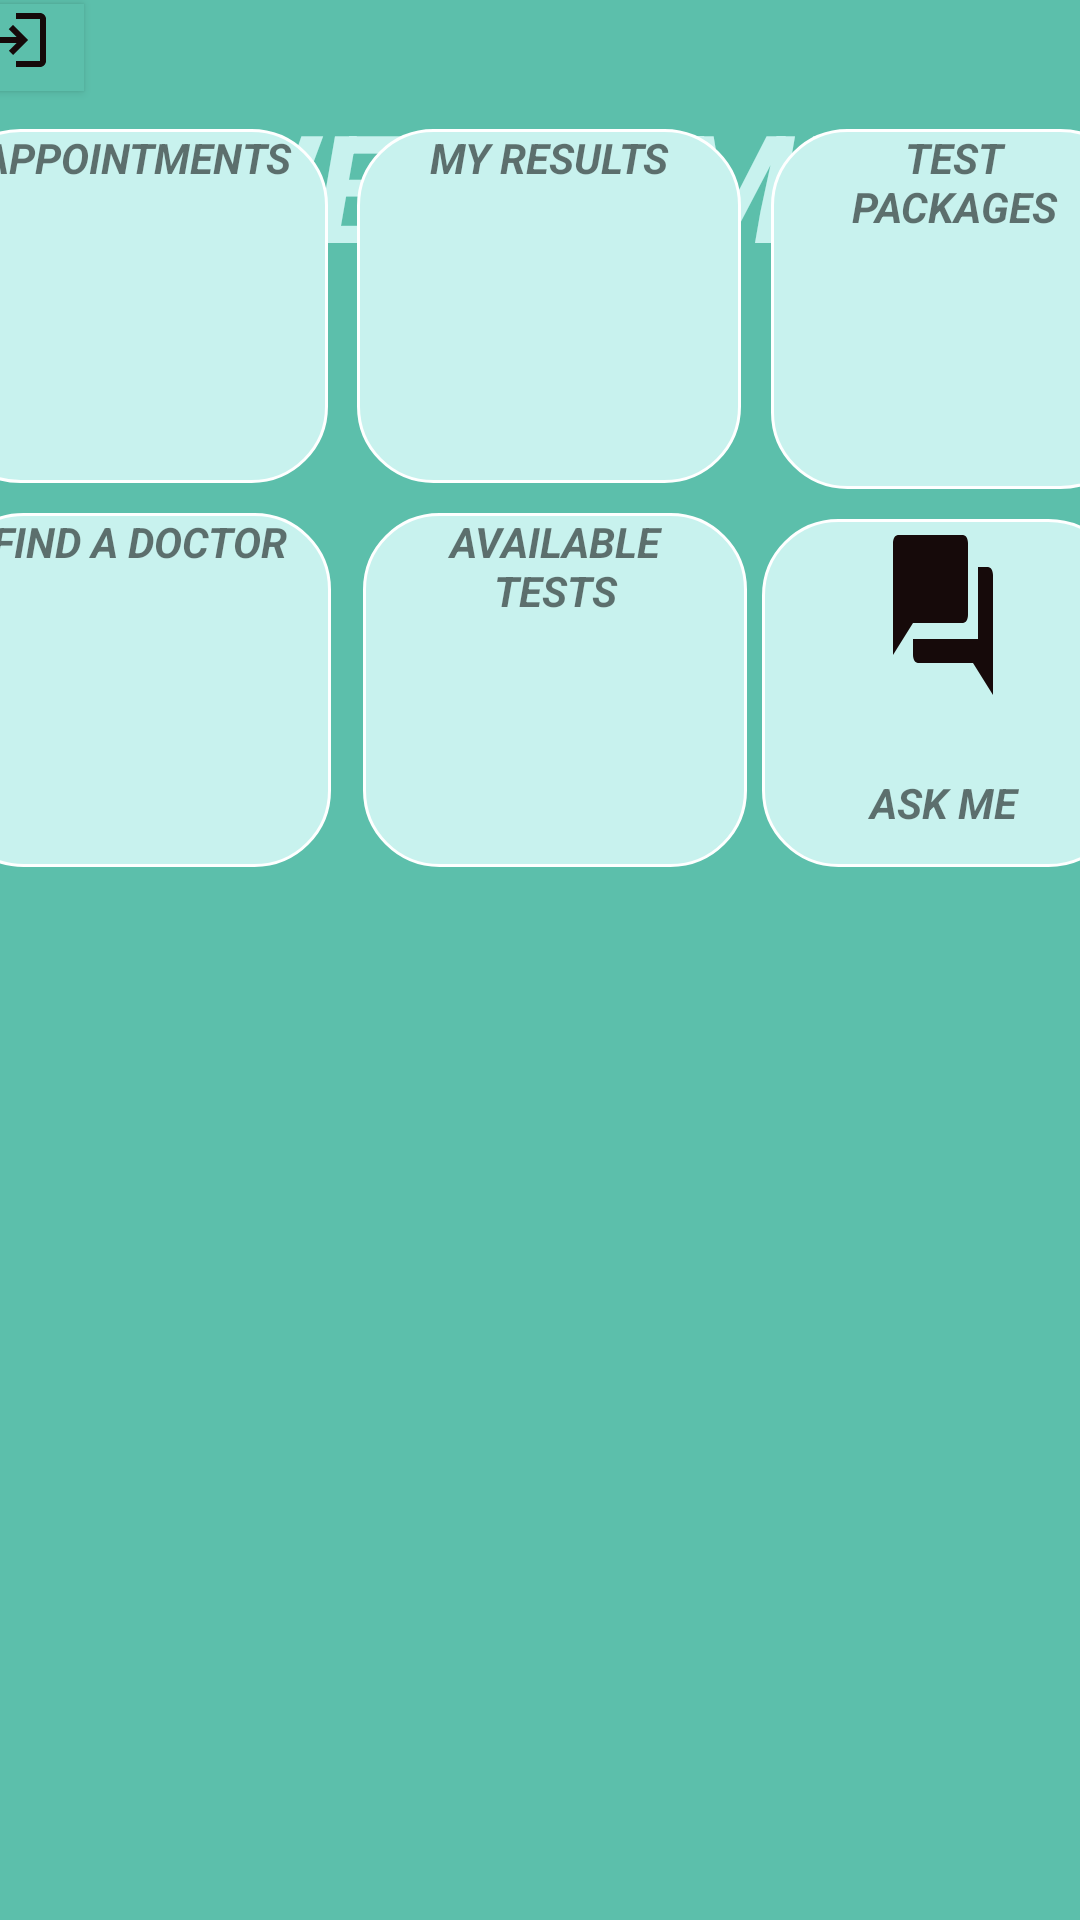

This screen was rendered from an Android layout file. Write that file and the resources it references.
<!-- AndroidManifest.xml: application theme Theme.MyApp1 -->
<!-- res/layout/activity_home.xml -->
<?xml version="1.0" encoding="utf-8"?>
<androidx.constraintlayout.widget.ConstraintLayout xmlns:android="http://schemas.android.com/apk/res/android"
    xmlns:app="http://schemas.android.com/apk/res-auto"
    xmlns:tools="http://schemas.android.com/tools"
    android:id="@+id/halo"
    android:layout_width="match_parent"
    android:layout_height="match_parent"
    android:background="@color/background"
    tools:context=".home">

    <TextView
        android:id="@+id/textViewHello"
        android:layout_width="340dp"
        android:layout_height="64dp"
        android:layout_marginTop="28dp"
        android:text="Welcome "
        android:textAlignment="center"
        android:textAllCaps="true"

        android:textColor="@color/textbox_background"
        android:textSize="50dp"
        android:textStyle="bold|italic"
        app:layout_constraintEnd_toEndOf="parent"
        app:layout_constraintHorizontal_bias="0.666"
        app:layout_constraintStart_toStartOf="parent"
        app:layout_constraintTop_toTopOf="parent" />


    <TextView
        android:id="@+id/textViewAppointments"
        android:layout_width="128dp"
        android:layout_height="118dp"
        android:layout_margin="5dp"

        android:layout_marginStart="20dp"
        android:layout_marginTop="63dp"
        android:layout_marginBottom="4dp"
        android:background="@drawable/shapeemail"
        android:drawableTop="@mipmap/meet_round"
        android:drawingCacheQuality="auto"
        android:text="@string/Appointments"
        android:textAlignment="center"
        android:textAllCaps="true"
        android:textStyle="bold|italic"
        app:layout_constraintBottom_toTopOf="@+id/textViewfind"
        app:layout_constraintEnd_toStartOf="@+id/textViewMyResults"
        app:layout_constraintStart_toStartOf="parent"
        app:layout_constraintTop_toBottomOf="@+id/textViewHello"
        app:layout_constraintVertical_bias="0.51" />

    <TextView
        android:id="@+id/textViewMyResults"
        android:layout_width="128dp"
        android:layout_height="118dp"
        android:layout_marginStart="5dp"
        android:layout_marginTop="63dp"
        android:layout_marginBottom="4dp"
        android:background="@drawable/shapeemail"
        android:drawableTop="@mipmap/result"
        android:text="@string/MyResults"
        android:textAlignment="center"
        android:layout_margin="5dp"
        android:textAllCaps="true"
        android:textStyle="bold|italic"
        app:layout_constraintBottom_toTopOf="@+id/textViewmyResult1"
        app:layout_constraintEnd_toStartOf="@+id/textViewPackages"
        app:layout_constraintStart_toEndOf="@+id/textViewAppointments"
        app:layout_constraintTop_toBottomOf="@+id/textViewHello"
        app:layout_constraintVertical_bias="1.0" />

    <TextView
        android:id="@+id/textViewPackages"
        android:layout_width="122dp"
        android:layout_height="120dp"
        android:layout_margin="5dp"
        android:layout_marginStart="5dp"
        android:layout_marginTop="63dp"
        android:layout_marginEnd="30dp"
        android:layout_marginBottom="4dp"
        android:background="@drawable/shapeemail"
        android:drawableTop="@mipmap/paceg"
        android:text="@string/TestPackages"
        android:textAlignment="center"
        android:textAllCaps="true"
        android:textStyle="bold|italic"
        app:layout_constraintBottom_toTopOf="@+id/textViewAsk_me"
        app:layout_constraintEnd_toEndOf="parent"
        app:layout_constraintStart_toEndOf="@+id/textViewMyResults"
        app:layout_constraintTop_toBottomOf="@+id/textViewHello" />

    <TextView
        android:id="@+id/textViewfind"
        android:layout_width="128dp"
        android:layout_height="118dp"
        android:layout_marginStart="7dp"
        android:layout_marginTop="5dp"
        android:layout_marginEnd="8dp"

        android:layout_marginBottom="405dp"
        android:background="@drawable/shapeemail"
        android:drawableTop="@mipmap/find"
        android:text="@string/Find_Doctor"
        android:textAlignment="center"
        android:textAllCaps="true"
        android:textStyle="bold|italic"
        app:layout_constraintBottom_toBottomOf="parent"
        app:layout_constraintEnd_toStartOf="@+id/textViewmyResult1"
        app:layout_constraintStart_toStartOf="parent"
        app:layout_constraintTop_toBottomOf="@+id/textViewAppointments"
        app:layout_goneMarginEnd="10dp" />

    <TextView
        android:id="@+id/textViewmyResult1"
        android:layout_width="128dp"
        android:layout_height="118dp"
        android:layout_marginStart="3dp"
        android:layout_marginTop="5dp"
        android:layout_marginBottom="405dp"
        android:background="@drawable/shapeemail"
        android:drawableTop="@mipmap/err"
        android:text="@string/Avalible_Tests"
        android:textAlignment="center"
        android:textAllCaps="true"
        android:textStyle="bold|italic"
        app:layout_constraintBottom_toBottomOf="parent"
        app:layout_constraintEnd_toStartOf="@+id/textViewAsk_me"
        app:layout_constraintStart_toEndOf="@+id/textViewfind"
        app:layout_constraintTop_toBottomOf="@+id/textViewMyResults"
        app:layout_goneMarginEnd="10dp" />

    <TextView
        android:id="@+id/textViewAsk_me"
        android:layout_width="121dp"
        android:layout_height="116dp"
        android:layout_marginStart="5dp"
        android:layout_marginTop="5dp"
        android:layout_marginEnd="10dp"
        android:layout_marginBottom="405dp"
        android:background="@drawable/shapeemail"
        android:drawableTop="@drawable/ic_baseline_forum_24"
        android:drawablePadding="5dp"
        android:text="@string/Ask_me"
        android:textAlignment="center"
        android:textAllCaps="true"
        android:textStyle="bold|italic"
        app:layout_constraintBottom_toBottomOf="parent"
        app:layout_constraintEnd_toEndOf="parent"
        app:layout_constraintStart_toEndOf="@+id/textViewmyResult1"
        app:layout_constraintTop_toBottomOf="@+id/textViewPackages" />

    <Button
        android:id="@+id/button_logout"
        android:layout_width="45dp"
        android:layout_height="29dp"
        android:layout_marginEnd="3dp"
        android:background="@color/background"
        android:drawableTop="@drawable/ic_baseline_llogout"
        app:layout_constraintBottom_toTopOf="@+id/textViewAppointments"
        app:layout_constraintEnd_toStartOf="@+id/textViewHello"
        app:layout_constraintStart_toStartOf="parent"
        app:layout_constraintTop_toTopOf="parent"
        app:layout_constraintVertical_bias="0.094" />

</androidx.constraintlayout.widget.ConstraintLayout>
<!-- resources referenced by this layout -->
<resources>
  <color name="background">#5CBFAB</color>
  <color name="textbox_background">#C8F2EE</color>
  <!-- drawable ic_baseline_forum_24 (drawable) -->
  <vector android:height="80dp" android:tint="#160A0A"
      android:viewportHeight="30" android:viewportWidth="24"
      android:width="40dp" xmlns:android="http://schemas.android.com/apk/res/android">
      <path android:fillColor="@android:color/white" android:pathData="M21,6h-2v9L6,15v2c0,0.55 0.45,1 1,1h11l4,4L22,7c0,-0.55 -0.45,-1 -1,-1zM17,12L17,3c0,-0.55 -0.45,-1 -1,-1L3,2c-0.55,0 -1,0.45 -1,1v14l4,-4h10c0.55,0 1,-0.45 1,-1z"/>
  </vector>
  <!-- drawable ic_baseline_llogout (drawable) -->
  <vector android:autoMirrored="true" android:height="24dp"
      android:tint="#160A0A" android:viewportHeight="24"
      android:viewportWidth="24" android:width="24dp" xmlns:android="http://schemas.android.com/apk/res/android">
      <path android:fillColor="@android:color/white" android:pathData="M11,7L9.6,8.4l2.6,2.6H2v2h10.2l-2.6,2.6L11,17l5,-5L11,7zM20,19h-8v2h8c1.1,0 2,-0.9 2,-2V5c0,-1.1 -0.9,-2 -2,-2h-8v2h8V19z"/>
  </vector>
  <!-- drawable shapeemail (drawable) -->
  <?xml version="1.0" encoding="utf-8"?>
  <shape xmlns:android="http://schemas.android.com/apk/res/android">
      <solid
          android:color="@color/textbox_background">
      </solid>
  
      <corners
          android:radius="25dp">
      </corners>
  
      <stroke
          android:width="1dp"
          android:color="#FFF">
      </stroke>
  
      <padding
          android:top="0dp"
          android:right="10dp"
          android:left="10dp"
          android:bottom="0dp">
      </padding>
  </shape>
  <!-- mipmap err (mipmap-anydpi-v26) -->
  <?xml version="1.0" encoding="utf-8"?>
  <adaptive-icon xmlns:android="http://schemas.android.com/apk/res/android">
      <background android:drawable="@drawable/shapeemail"/>
      <foreground android:drawable="@mipmap/err_foreground"/>
  </adaptive-icon>
  <!-- mipmap find (mipmap-anydpi-v26) -->
  <?xml version="1.0" encoding="utf-8"?>
  <adaptive-icon xmlns:android="http://schemas.android.com/apk/res/android">
      <background android:drawable="@drawable/shapeemail"/>
      <foreground android:drawable="@mipmap/find_foreground"/>
  </adaptive-icon>
  <!-- mipmap meet_round (mipmap-anydpi-v26) -->
  <?xml version="1.0" encoding="utf-8"?>
  <adaptive-icon xmlns:android="http://schemas.android.com/apk/res/android">
      <background android:drawable="@drawable/shapeemail"/>
      <foreground android:drawable="@mipmap/meet_foreground"/>
  </adaptive-icon>
  <!-- mipmap paceg (mipmap-anydpi-v26) -->
  <?xml version="1.0" encoding="utf-8"?>
  <adaptive-icon xmlns:android="http://schemas.android.com/apk/res/android">
      <background android:drawable="@drawable/shapeemail"/>
      <foreground android:drawable="@mipmap/paceg_foreground"/>
  </adaptive-icon>
  <!-- mipmap result (mipmap-anydpi-v26) -->
  <?xml version="1.0" encoding="utf-8"?>
  <adaptive-icon xmlns:android="http://schemas.android.com/apk/res/android">
      <background android:drawable="@drawable/shapeemail"/>
      <foreground android:drawable="@mipmap/result_foreground"/>
  </adaptive-icon>
  <string name="Appointments">Appointments</string>
  <string name="Ask_me">Ask me</string>
  <string name="Avalible_Tests">Available Tests</string>
  <string name="Find_Doctor">Find a Doctor</string>
  <string name="MyResults">My Results</string>
  <string name="TestPackages">Test Packages</string>
  <style name="Theme.MyApp1" parent="Theme.AppCompat.Light.NoActionBar">
          
          <item name="colorPrimary">@color/purple_500</item>
          <item name="colorPrimaryDark">@color/purple_700</item>
          <item name="colorAccent">@color/teal_200</item>
          
      </style>
  <color name="purple_500">#FF6200EE</color>
  <color name="purple_700">#FF3700B3</color>
  <color name="teal_200">#FF03DAC5</color>
</resources>
